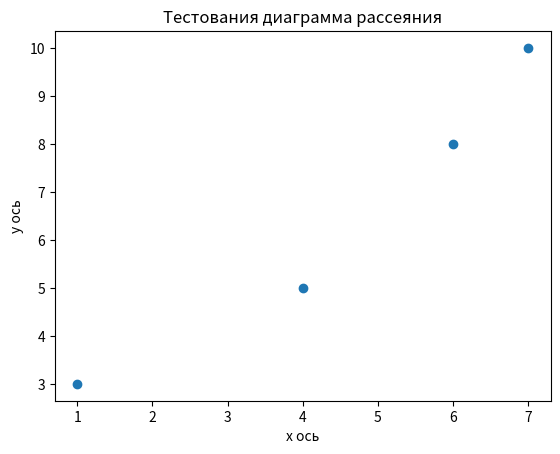

This chart was generated by the following Python code:
#Диаграмма рассеяния
import matplotlib.pyplot as plt

x=[1,4,6,7]
y=[3,5,8,10]
plt.scatter(x, y)

#3. Кастомизируем график, чтобы было понятно, где что. Даём графику название:
plt.title("Тестования диаграмма рассеяния")

#4. Даём названия осям графика:

plt.xlabel("x ось")
plt.ylabel("y ось")

#5. Прописываем функцию для того, чтобы показать график:
plt.show()